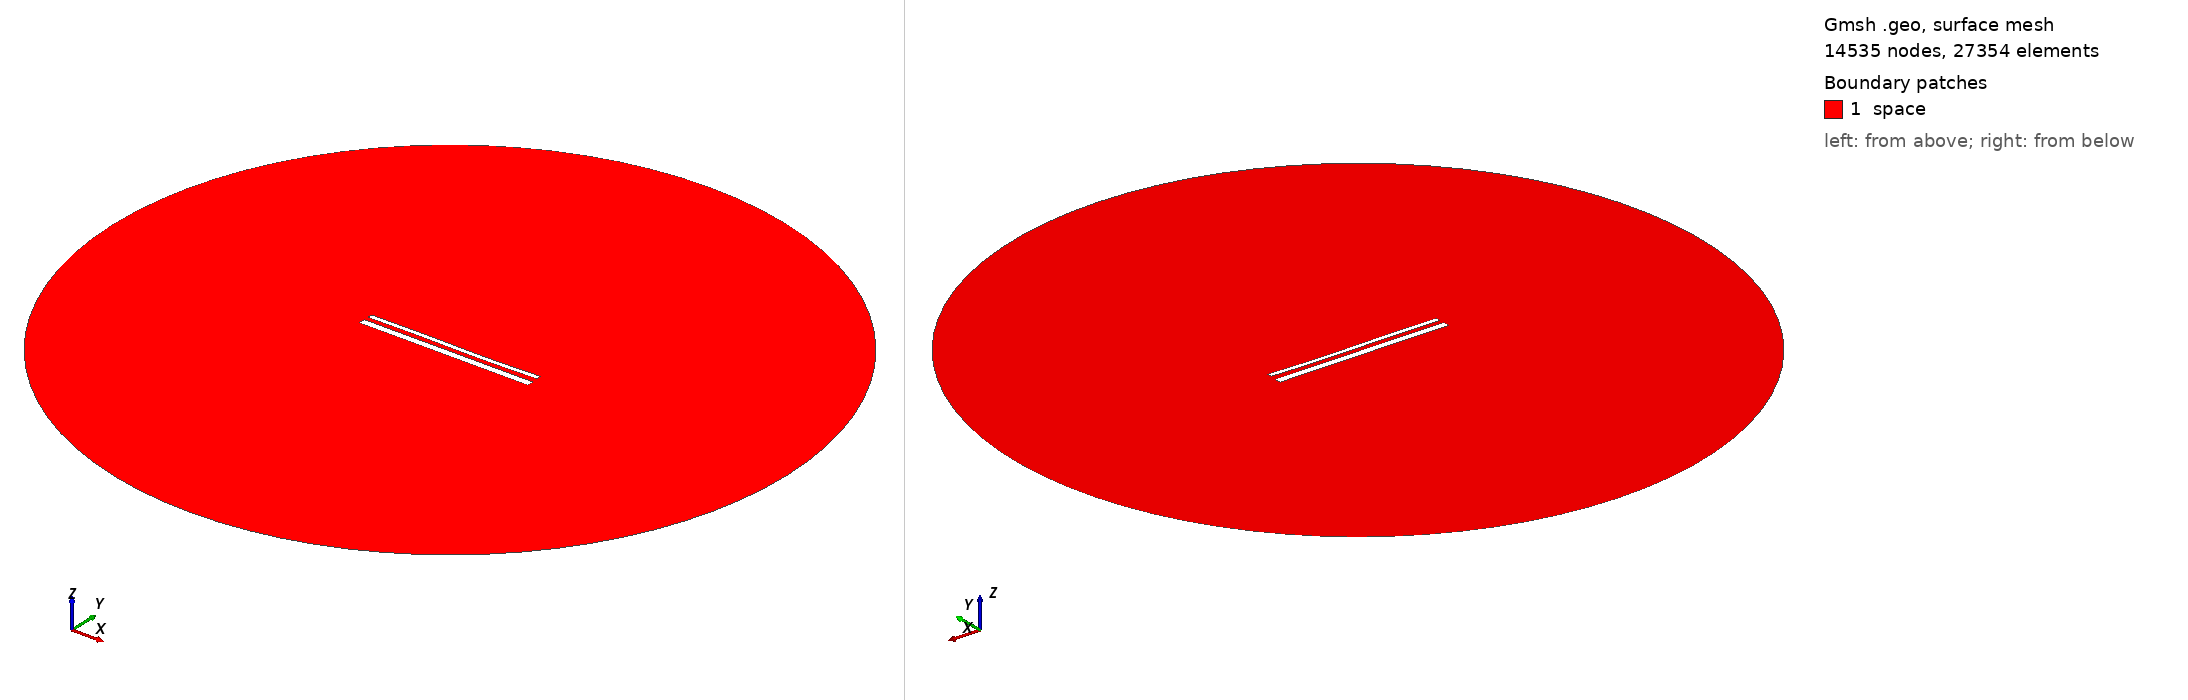

Gmsh geometry script, surface-meshed: 14535 nodes, 27354 surface elements. Boundary patches (legend numbers): 1 space. Left view from above one corner, right view from below the opposite corner. Legend entries are the model's physical surfaces. The drawing asked Gmsh for element sizes between 1% and 20% of the model's largest extent; the script's own settings can give other sizes.

=== 15548.geo (drawn) ===
//---------------------------------------
// Geometry kernel
//---------------------------------------

SetFactory("OpenCASCADE");



//---------------------------------------
// Parameters of the geometry
//---------------------------------------

// Overetch of the upper plate
overetch = 0.5;

// Distance between the plates
distance = 2.5;

// Discretization over the x axis (for the deformation)
nx = 50; 

// Length of the plate
L = 100 - overetch; 

// Number of modes
n = 4; 

// 1st mode coefficient
coeff(1) = 0.15;
beta(1) = 0.596864 * 3.1415926535 / L;

// 2nd mode coefficient
coeff(2) = -0.075;
beta(2) = 1.49418 * 3.1415926535 / L;

// 3rd mode coefficient
coeff(3) = 0.15;
beta(3) = 2.50025 * 3.1415926535 / L;

// 4th mode coefficient
coeff(4) = 0.0;
beta(4) = 3.49999 * 3.1415926535 / L;



//---------------------------------------
// Upper plate (deformed rectangle)
//---------------------------------------

// Coordiantes of the upper plate
xmin = -50;
xmax = 50 - overetch;

// Height of the upper plate
yheight = 4 - 2 * overetch;

// Indexes of the points
UpperID[] = {};
LowerID[] = {};
LeftID[] = {};
RightID[] = {};

// Point index
p = 1;

// Horizontal edges
For i In {1:nx}
    x = xmin + (i-1)*(xmax - xmin)/(nx-1);

    y_bottom = distance / 2 + overetch;
    For j In {1:n}
        C = (Cosh(beta(j)*L) + Cos(beta(j)*L)) / (Sinh(beta(j)*L) + Sin(beta(j)*L));
        y_bottom  = y_bottom + coeff(j) * (Cosh(beta(j)*(x+50)) - Cos(beta(j)*(x+50)) - C * (Sinh(beta(j)*(x+50)) - Sin(beta(j)*(x+50))));
    EndFor

    y_top = y_bottom + yheight;

    Point(p) = {x, y_top, 0, 1.0};
    UpperID[i] = p;
    p = p + 1;

    Point(p) = {x, y_bottom, 0, 1.0};
    LowerID[i] = p;
    p = p + 1;
EndFor

// Create point lists
UpperPts[] = {}; LowerPts[] = {};
For i In {1:nx}
  UpperPts[] += {UpperID[i]};
  LowerPts[] += {LowerID[i]};
EndFor

// Build splines
Spline(1) = {UpperPts[]};
Spline(2) = {LowerPts[]};
Line(3) = {LowerPts[nx-1], UpperPts[nx-1]};
Line(4) = {LowerPts[0], UpperPts[0]};

// Build the plane surface
Curve Loop(1) = {2, 3, -1, -4};
Plane Surface(1) = {1};



//---------------------------------------
// Lower plate (rectangle)
//---------------------------------------

// Vertices
Point(1001) = {-50, -1, 0, 1.0};
Point(1002) = { 50, -1, 0, 1.0};
Point(1003) = { 50,  -5, 0, 1.0};
Point(1004) = {-50,  -5, 0, 1.0};

// Edges
Line(5) = {1001, 1002};
Line(6) = {1002, 1003};
Line(7) = {1003, 1004};
Line(8) = {1004, 1001};

// Plane surface
Line Loop(2) = {5, 6, 7, 8};
Plane Surface(2) = {2}; 



//---------------------------------------
// Outer (fictious) boundary
//---------------------------------------

// Points
Point(1005) = {0, 0, 0};       // Center
Point(1006) = {200, 0, 0};     // Start point
Point(1007) = {0, 200, 0};     // 90 degrees
Point(1008) = {-200, 0, 0};    // 180 degrees
Point(1009) = {0, -200, 0};    // 270 degrees

// Circle arcs (each needs start, center, end)
Circle(9) = {1006, 1005, 1007};
Circle(10) = {1007, 1005, 1008};
Circle(11) = {1008, 1005, 1009};
Circle(12) = {1009, 1005, 1006};

// Plane surface for the entire domain
Curve Loop(3) = {9, 10, 11, 12};
Surface(3) = {3};

// Subtract the plates from the whole domain to obtain the actual domain where we want to solve the equations
BooleanDifference{ Surface{3}; Delete; }{ Surface{1}; Surface{2}; Delete; }




//---------------------------------------
// Transfinite Lines/Curves
//---------------------------------------

// Set the number of points on the boundaries
r = 7;

// Plates
Transfinite Curve {1, 2} = 50*r Using Progression 1;
Transfinite Curve {3, 4} = 2*r Using Progression 1;
Transfinite Line {5, 7} = 50*r Using Progression 1;
Transfinite Line {6, 8} = 2*r Using Progression 1;

// Outer boundary
Transfinite Line {9, 10, 11, 12} = 20 Using Progression 1;



//---------------------------------------
// Physical groups
//---------------------------------------                

// Physical curves (boundaries)
Physical Line("force_segment", 10) = {2};
Physical Line("upper_plate", 11) = {1, 3, 4};
Physical Line("lower_plate", 12) = {5, 6, 7, 8};
Physical Line("boundary", 20) = {9, 10, 11, 12};

// Physical Surfaces
Physical Surface("space", 30) = {3};



//---------------------------------------
// 6. Generate the Mesh
//---------------------------------------

// 2D mesh generation
Mesh 2;
